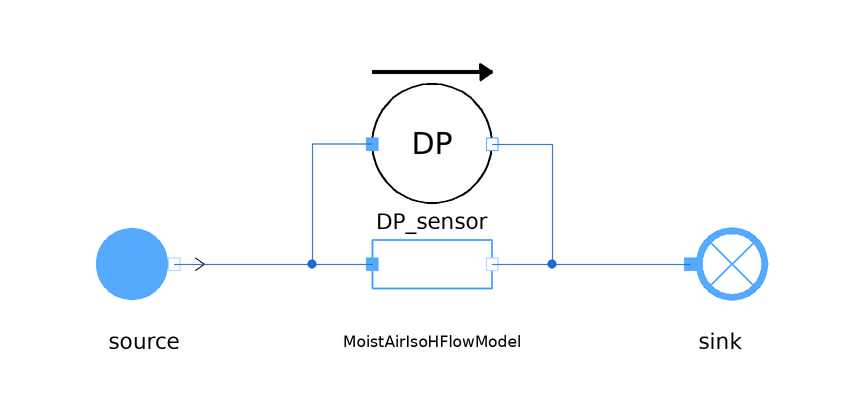

Above is the diagram view of the following Modelica model: its components placed by their Placement annotations and its connect equations drawn as lines.

model MoistAirDeltaPressureSensor
  extends Modelica.Icons.Example;

  // Boundary conditions
  input Units.Pressure source_P(start=1e5) "Pa";
  input Units.SpecificEnthalpy source_h(start=1e3) "J/kg";
  input Units.OutletMassFlowRate source_Q(start=-100) "kg/s";

  MetroscopeModelingLibrary.Sensors.MoistAir.MoistAirDeltaPressureSensor DP_sensor annotation (Placement(transformation(extent={{-10,10},{10,30}})));
  MetroscopeModelingLibrary.MoistAir.BoundaryConditions.MoistAirSource source annotation (Placement(transformation(extent={{-58,-10},{-38,10}})));
  MetroscopeModelingLibrary.MoistAir.BoundaryConditions.MoistAirSink sink annotation (Placement(transformation(extent={{38,-10},{58,10}})));
  MetroscopeModelingLibrary.MoistAir.BaseClasses.MoistAirIsoHFlowModel MoistAirIsoHFlowModel annotation (Placement(transformation(extent={{-10,-10},{10,10}})));
equation
  source.h_out = source_h;
  source.Q_out = source_Q;
  source.P_out = source_P;
  source.relative_humidity = 0.1;
  DP_sensor.DP = 0.5e5;

  assert(abs(DP_sensor.DP_bar - 0.5) < 1e-5, "DP_sensor should detect 1 barA");
  assert(abs(sink.P_in - source.P_out - DP_sensor.DP) < 1e-5, "Pressure difference from source to sink should be the one detected by DP_sensor");
  assert(abs(source.h_out - sink.h_in) < 1e-5, "Enthalpy should be the same from source to sink");
  assert(abs(source.Q_out + sink.Q_in) < 1e-5, "MassFlowRate should be the same from source to sink");
  connect(DP_sensor.C_out, sink.C_in) annotation (Line(points={{10,20},{20,20},{20,0},{43,0}}, color={28,108,200}));
  connect(source.C_out, MoistAirIsoHFlowModel.C_in) annotation (Line(points={{-43,0},{-10,0}}, color={28,108,200}));
  connect(MoistAirIsoHFlowModel.C_out, sink.C_in) annotation (Line(points={{10,0},{43,0}}, color={28,108,200}));
  connect(DP_sensor.C_in, MoistAirIsoHFlowModel.C_in) annotation (Line(points={{-10,20},{-20,20},{-20,0},{-10,0}}, color={28,108,200}));
end MoistAirDeltaPressureSensor;